3-way image classification set "data" from GitHub (skhabiri/DeepSort_Pytorch_Yolov5); label vocabulary: bird, flat-wing drone, quadcopter.

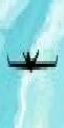
Label: flat-wing drone

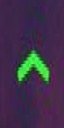
Label: bird

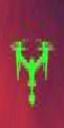
Label: quadcopter

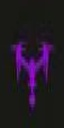
Label: quadcopter

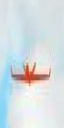
Label: flat-wing drone

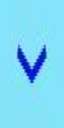
Label: bird
